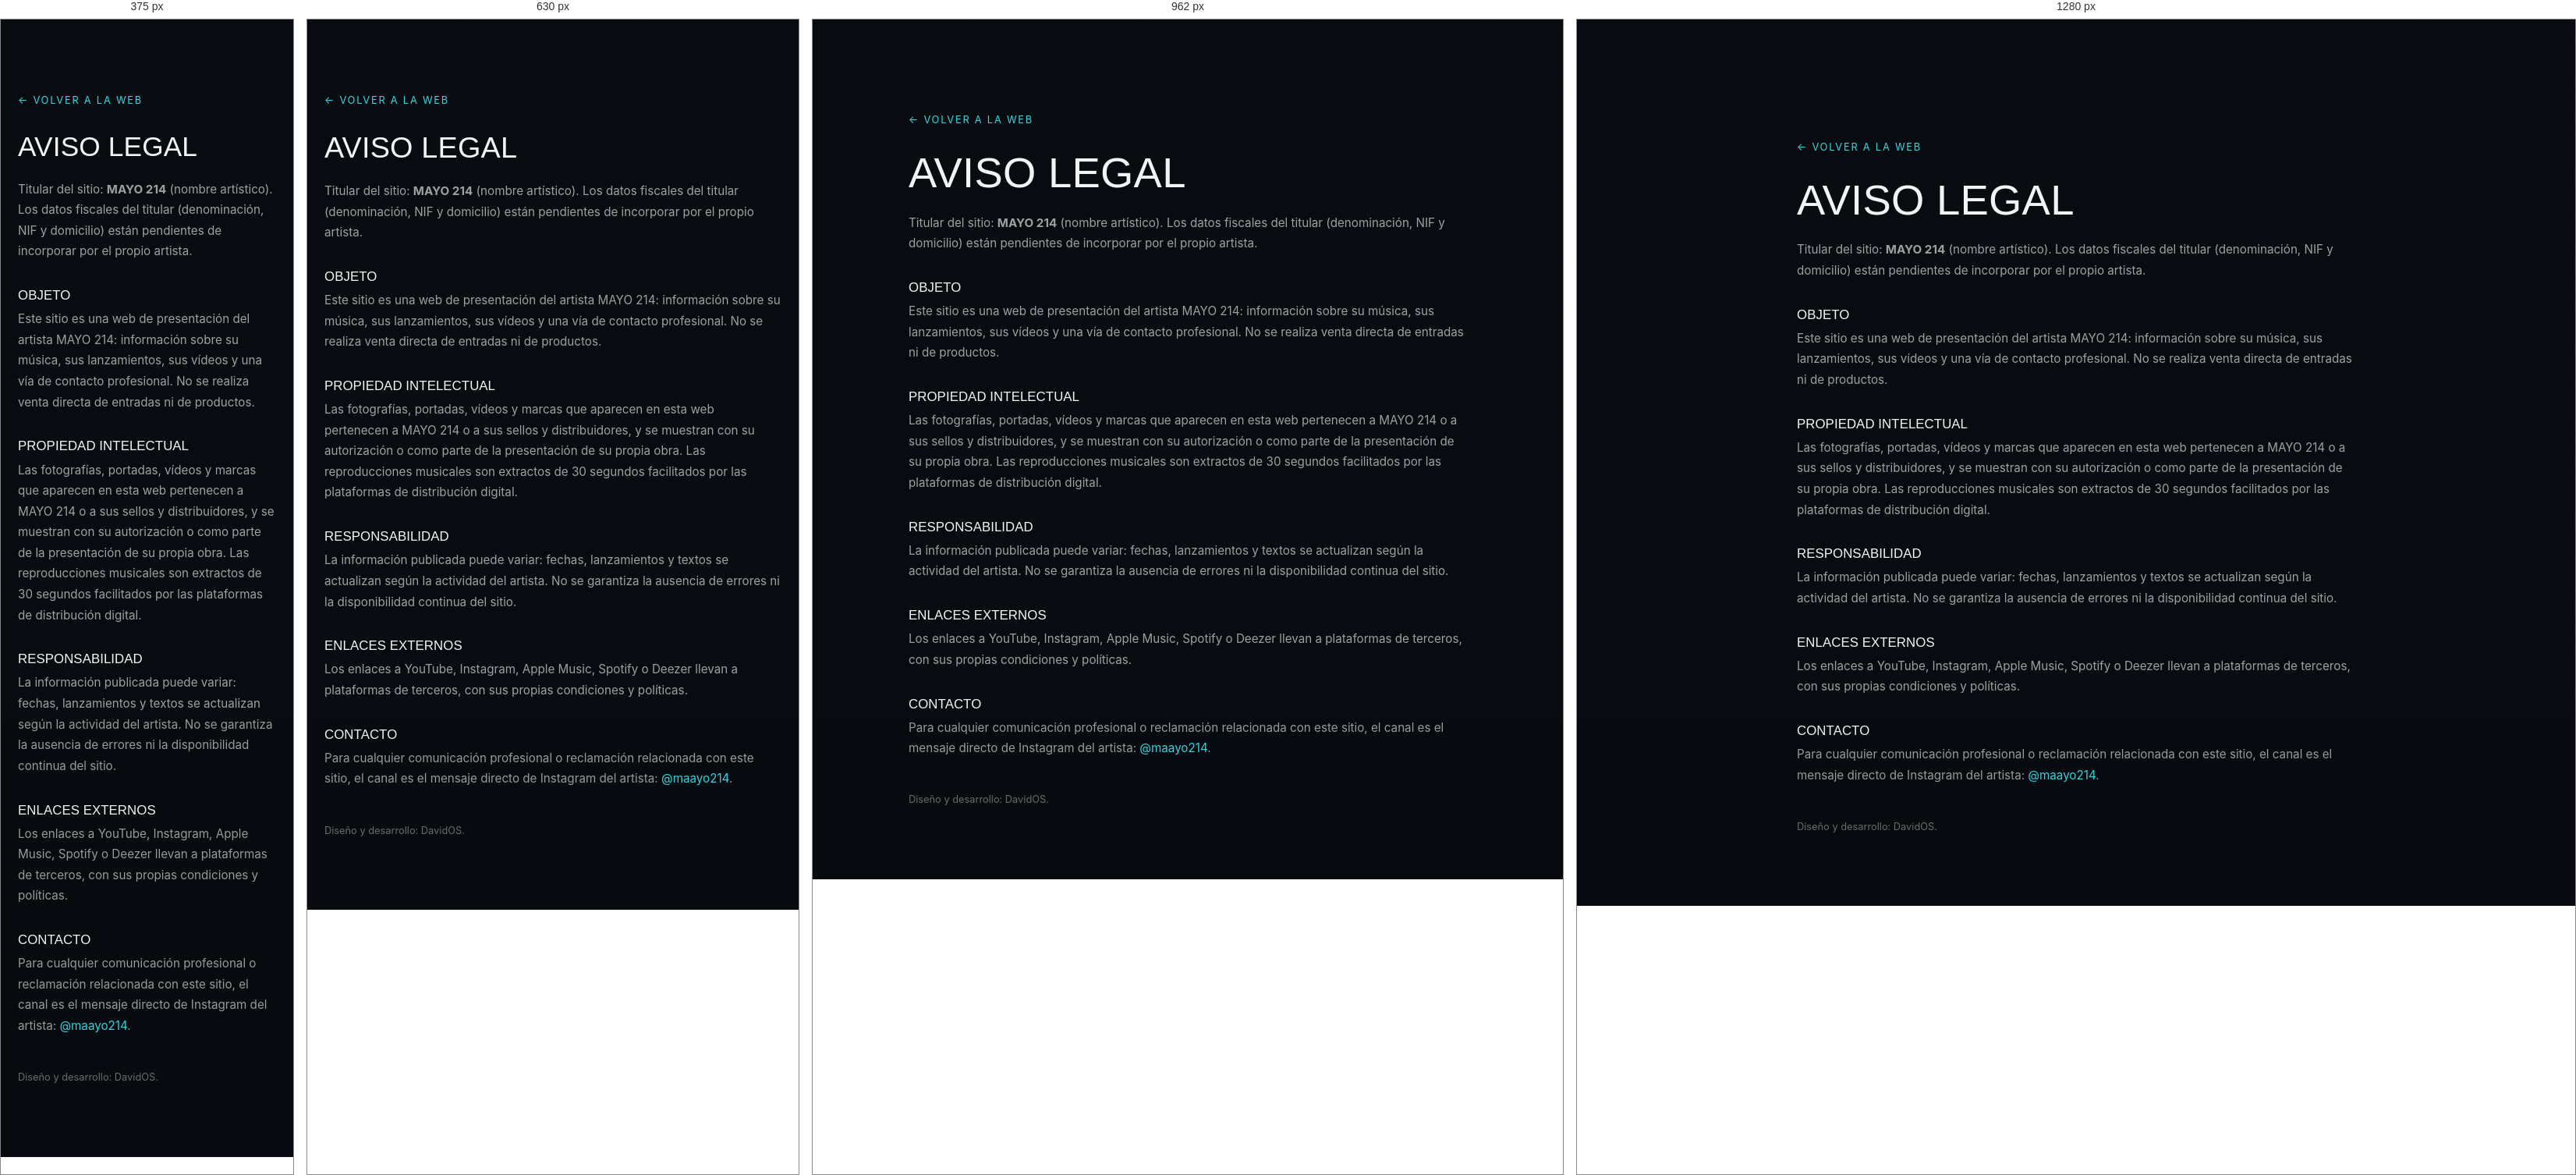
Rendered at 375 px, 630 px, 962 px and 1280 px, left to right.

<!-- file: aviso-legal.html -->
<!DOCTYPE html>
<html lang="es">
<head>
<meta charset="utf-8">
<meta name="viewport" content="width=device-width, initial-scale=1.0">
<title>Aviso legal | MAYO 214</title>
<meta name="robots" content="noindex">
<link rel="icon" href="assets/brand/favicon.svg" type="image/svg+xml">
<link href="https://fonts.googleapis.com/css2?family=Anton&family=Inter:wght@300;400;600&display=swap" rel="stylesheet">
<link rel="stylesheet" href="assets/estilo.css">
<link rel="stylesheet" href="assets/estilo2.css">
<style>body{background:var(--ink);color:var(--muted)}
.legal{max-width:760px;margin:0 auto;padding:clamp(90px,12vw,150px) 22px 90px}
.legal h1{font-family:var(--disp);font-size:clamp(2.2rem,6vw,3.4rem);color:var(--cream);margin-bottom:1.6rem;text-transform:uppercase}
.legal h2{font-size:1.05rem;color:var(--cream);margin:2.2rem 0 .6rem}
.legal p,.legal li{font-size:.95rem;line-height:1.75}
.legal a{color:var(--amber)}
.legal .volver{display:inline-block;margin-bottom:2rem;font-size:.8rem;letter-spacing:.14em;text-transform:uppercase;color:var(--amber)}</style>
</head>
<body>
<div class="legal">
  <a class="volver" href="index.html">← Volver a la web</a>
  <h1>Aviso legal</h1>
  <p>Titular del sitio: <strong>MAYO 214</strong> (nombre artístico). Los datos fiscales del titular
    (denominación, NIF y domicilio) están pendientes de incorporar por el propio artista.</p>
  <h2>Objeto</h2>
  <p>Este sitio es una web de presentación del artista MAYO 214: información sobre su música, sus
    lanzamientos, sus vídeos y una vía de contacto profesional. No se realiza venta directa de
    entradas ni de productos.</p>
  <h2>Propiedad intelectual</h2>
  <p>Las fotografías, portadas, vídeos y marcas que aparecen en esta web pertenecen a MAYO 214 o a sus
    sellos y distribuidores, y se muestran con su autorización o como parte de la presentación de su
    propia obra. Las reproducciones musicales son extractos de 30 segundos facilitados por las
    plataformas de distribución digital.</p>
  <h2>Responsabilidad</h2>
  <p>La información publicada puede variar: fechas, lanzamientos y textos se actualizan según la
    actividad del artista. No se garantiza la ausencia de errores ni la disponibilidad continua del
    sitio.</p>
  <h2>Enlaces externos</h2>
  <p>Los enlaces a YouTube, Instagram, Apple Music, Spotify o Deezer llevan a plataformas de
    terceros, con sus propias condiciones y políticas.</p>
  <h2>Contacto</h2>
  <p>Para cualquier comunicación profesional o reclamación relacionada con este sitio, el canal es el
    mensaje directo de Instagram del artista: <a href="https://www.instagram.com/maayo214/" target="_blank" rel="noopener">@maayo214</a>.</p>
  <p style="margin-top:2.6rem;font-size:.8rem;color:var(--muted2)">Diseño y desarrollo: DavidOS.</p>
</div>
</body>
</html>


/* @media block from estilo.css */
@media(max-width:1024px){
  .repro-lista{grid-template-columns:1fr}
  .tres,.linea,.prensa{grid-template-columns:1fr 1fr}
  .cuatro,.galeria{grid-template-columns:1fr 1fr}
  .galeria .ancho{grid-column:span 2}
  .pie-grid{grid-template-columns:1fr 1fr}
}

/* @media block from estilo.css */
@media(max-width:820px){
  .menu{display:none}
  .burger{display:flex}
  .nav .btn{display:none}
  .hero{min-height:92svh}
  .hero-bg img{object-position:50% 26%}
  .stats{grid-template-columns:1fr 1fr}
  .stats div{border-right:0}
  .stats div:nth-child(odd){border-right:1px solid var(--line)}
  .stats div:nth-child(1),.stats div:nth-child(2){border-bottom:1px solid var(--line)}
  .contacto-grid,.cierre-grid{grid-template-columns:1fr}
  .video-rejilla{grid-template-columns:1fr}
  .dos{grid-template-columns:1fr}
}

/* @media block from estilo.css */
@media(max-width:560px){
  .tres,.cuatro,.prensa,.linea,.pie-grid,.galeria{grid-template-columns:1fr}
  .galeria .ancho{grid-column:span 1;aspect-ratio:4/5}
  .galeria .alto{grid-row:span 1;aspect-ratio:4/5}
  .btn{width:100%;white-space:normal}
  .btns .btn{width:100%}
  .barra-in{grid-template-columns:1fr;gap:.6rem}
  .barra-progreso{order:3}
  .fila{grid-template-columns:1fr auto;gap:.6rem 1rem}
  .fila .v{grid-column:1/-1;font-size:.82rem}
  .corte{grid-template-columns:34px 46px 1fr auto;gap:.7rem}
  .corte img{width:46px;height:46px}
  body{padding-bottom:0}
}

/* @media block from estilo2.css */
@media(max-width:1100px){#catalogo .cuatro{grid-template-columns:repeat(5,1fr)}}

/* @media block from estilo2.css */
@media(max-width:900px){#catalogo .cuatro{grid-template-columns:repeat(4,1fr)}}

/* @media block from estilo2.css */
@media(max-width:700px){#catalogo .cuatro{grid-template-columns:repeat(3,1fr)}}

/* @media block from estilo2.css */
@media(max-width:520px){#catalogo .cuatro{grid-template-columns:repeat(2,1fr)}}

/* @media block from estilo2.css */
@media(max-width:700px){
  .stats{grid-template-columns:1fr 1fr}
  .stats div{padding:1.1rem 1rem 1.15rem 0}
  .stats div:nth-child(2n){border-right:0;padding-right:0}
  .stats div:nth-child(n+3){border-top:1px solid var(--line)}
  .hero h1{font-size:clamp(3.6rem,18vw,5.6rem)}
  .hero .btns{gap:.6rem}
  .hero .texto{margin:1.2rem 0 1.6rem}
}

/* @media block from estilo2.css */
@media(max-width:900px){
  .duo-grid,.cierre-dos,.cierre-in{grid-template-columns:1fr}
  .linea-tiempo{grid-template-columns:1fr 1fr}
  .barrio-datos{grid-template-columns:1fr}
  .pie-in{grid-template-columns:1fr 1fr}
  .enlace-grande{grid-template-columns:44px 1fr auto;gap:.9rem}
  .enlace-grande .ic{width:44px;height:44px}
}

/* @media block from estilo2.css */
@media(max-width:560px){
  .linea-tiempo{grid-template-columns:1fr}
  .pie-in{grid-template-columns:1fr}
  .videos-grid{grid-template-columns:1fr}
  .vid.ancha{grid-column:span 1}
  .barrio h2{-webkit-text-stroke-width:1.5px}
}